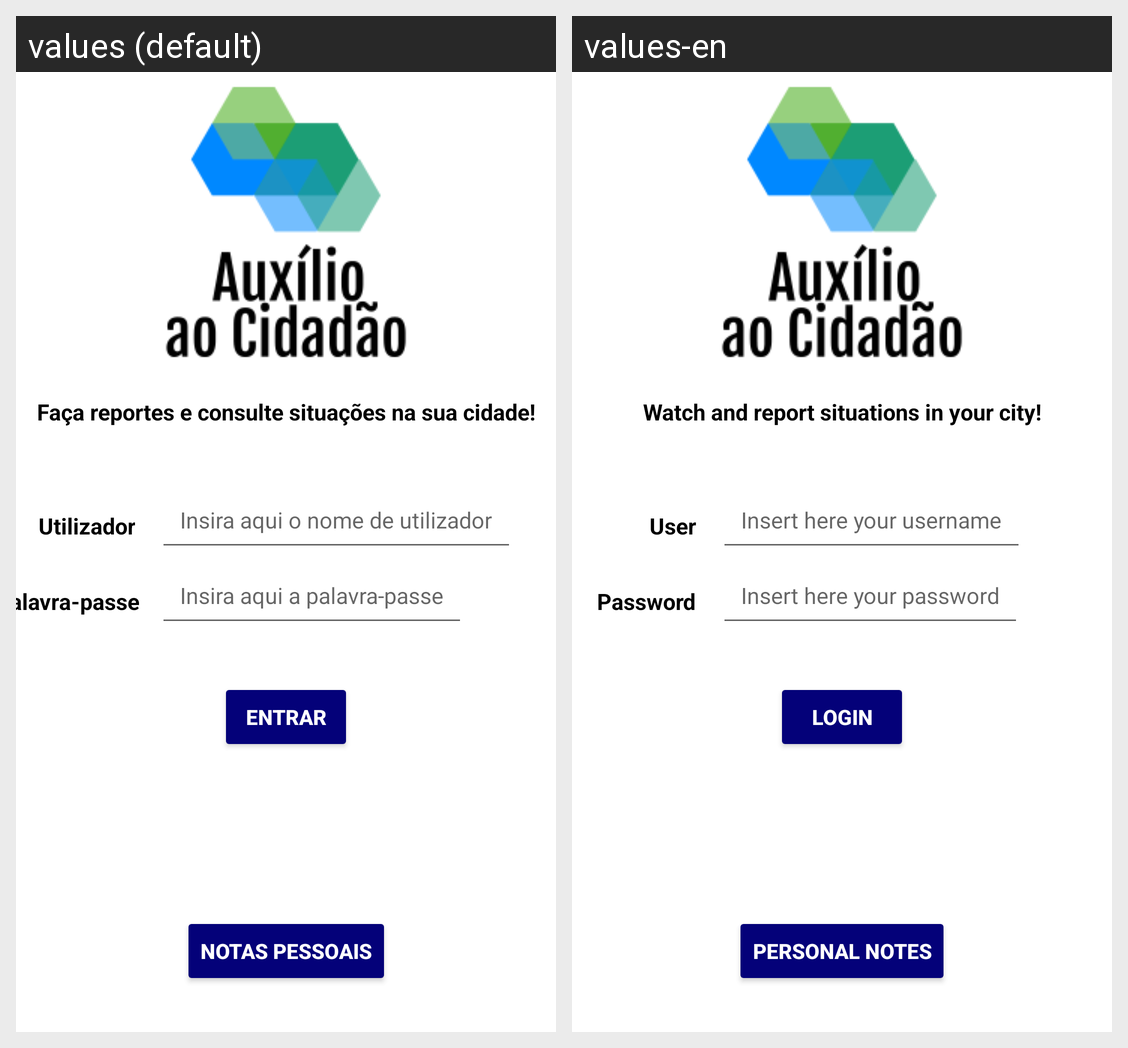

The Android screen above is rendered under two locales of the same app. Produce the string resources it draws, with the default and per-locale values.
Android screen res/layout/activity_inicial.xml rendered under 2 locales, left to right: values (default), values-en. Device: Nexus 5 (rendered at 1080×1920; each locale shown at half size, 540×960, under a caption strip naming it); theme Theme.AuxilioCidadao.NoActionBar.
Strings drawn on this screen, with the default value and each locale's value (text and hints the layout hard-codes, and strings that could not be matched under every locale, appear in the picture but are not listed):

mensagem_ini
  values: Faça reportes e consulte situações na sua cidade!
  values-en: Watch and report situations in your city!

msg_login_login
  values: Entrar
  values-en: Login

texto_utilizador
  values: Utilizador
  values-en: User

hint_pass
  values: Insira aqui a palavra-passe
  values-en: Insert here your password

hint_id
  values: Insira aqui o nome de utilizador
  values-en: Insert here your username

texto_pass
  values: Palavra-passe
  values-en: Password

notas_pessoais
  values: Notas Pessoais
  values-en: Personal Notes
